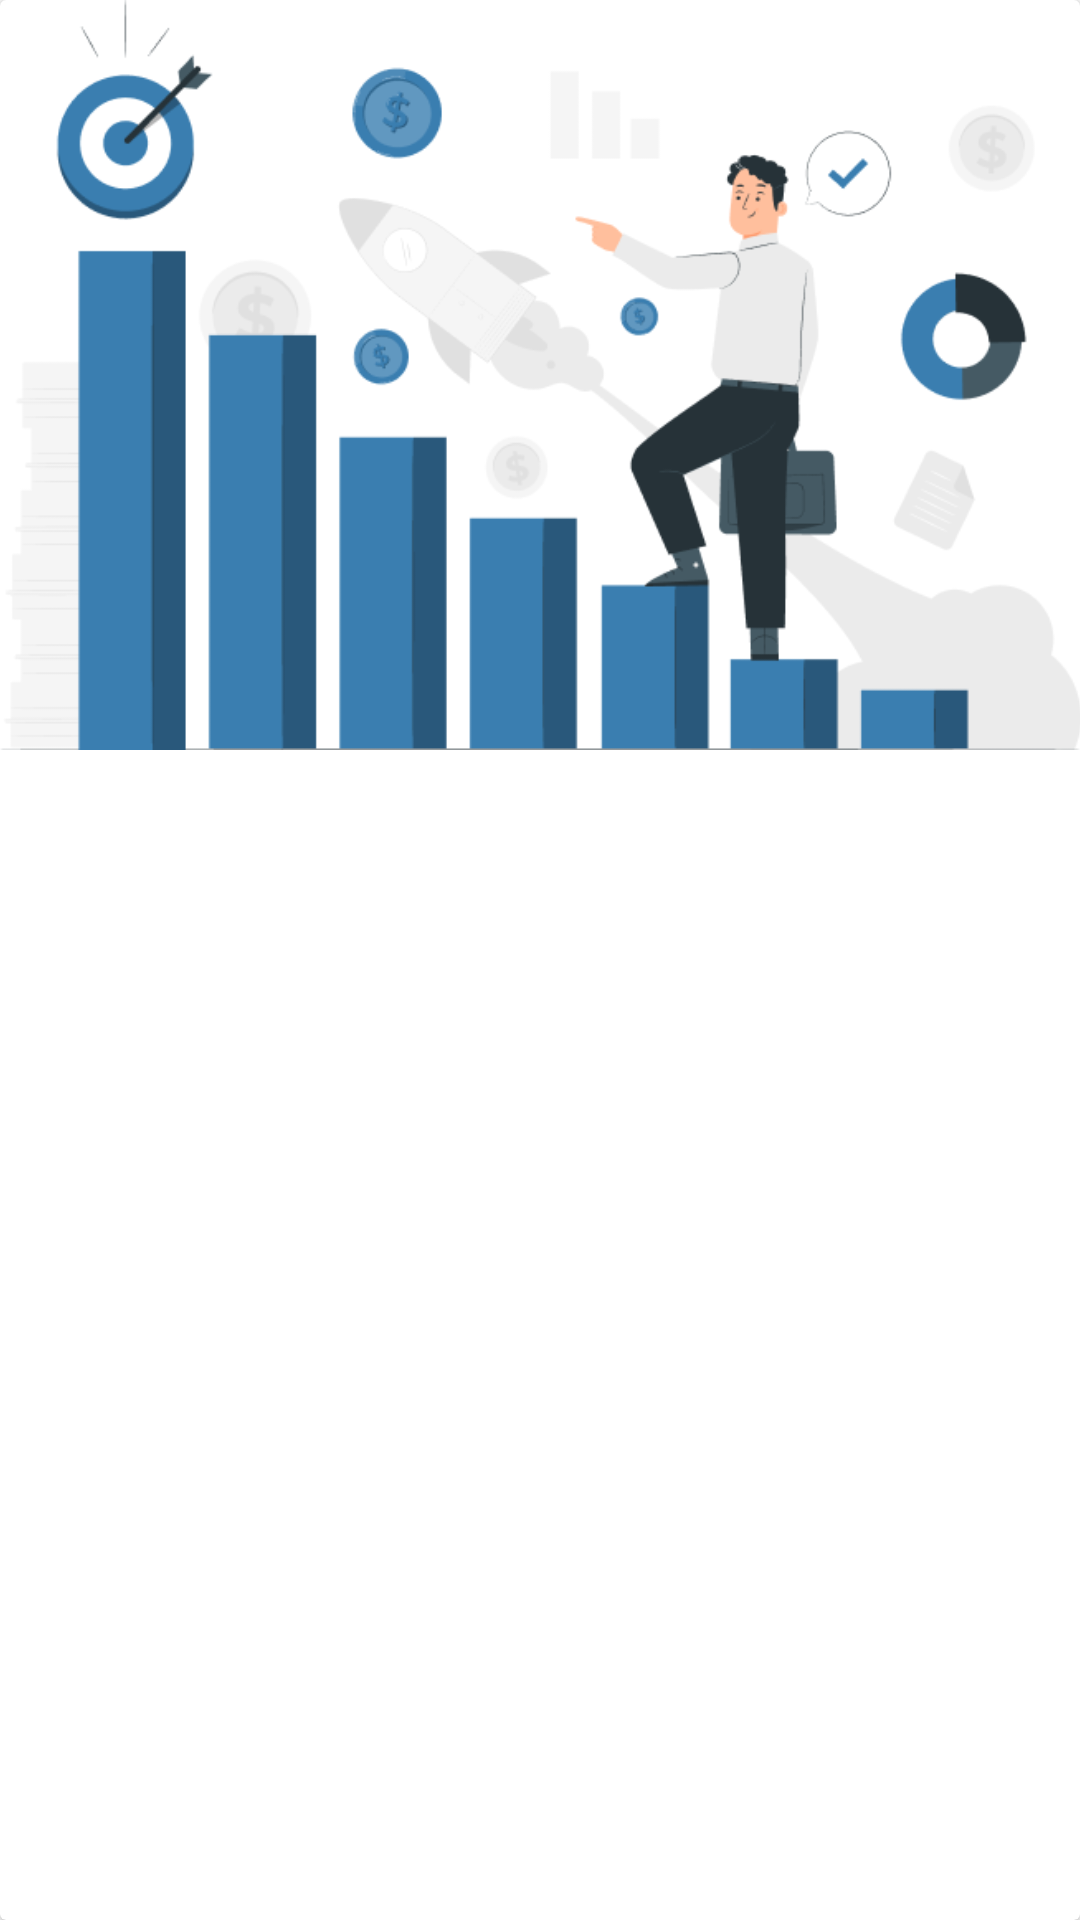

Here is an Android app screen rendered from its layout file. Give the layout XML and the strings, colors and styles it references.
<!-- AndroidManifest.xml: application theme Theme.Growgh_Project -->
<!-- res/layout/items.xml -->
<?xml version="1.0" encoding="utf-8"?>
<androidx.cardview.widget.CardView xmlns:android="http://schemas.android.com/apk/res/android"
    xmlns:app="http://schemas.android.com/apk/res-auto"
    android:layout_width="match_parent"
    android:layout_height="wrap_content"
    android:layout_marginBottom="10dp">

    <ImageView
        android:id="@+id/imageView"
        android:layout_width="match_parent"
        android:layout_height="250dp"
        android:scaleType="centerCrop"
        android:src="@drawable/intro2_img"
        app:layout_constraintTop_toTopOf="parent"/>

</androidx.cardview.widget.CardView>
<!-- resources referenced by this layout -->
<resources>
  <!-- drawable intro2_img: png bitmap (drawable-v24, 36422 bytes) -->
  <style name="Theme.Growgh_Project" parent="Theme.MaterialComponents.DayNight.NoActionBar">
          
          <item name="colorPrimary">@color/main_color</item>
          <item name="colorPrimaryVariant">@color/purple_700</item>
          <item name="colorOnPrimary">@color/white</item>
          
          <item name="colorSecondary">@color/teal_200</item>
          <item name="colorSecondaryVariant">@color/teal_700</item>
          <item name="colorOnSecondary">@color/black</item>
          
          <item name="android:statusBarColor">@color/main_color</item>
          
      </style>
  <color name="main_color">#3A7EB0</color>
  <color name="purple_700">#FF3700B3</color>
  <color name="white">#FFFFFFFF</color>
  <color name="teal_200">#FF03DAC5</color>
  <color name="teal_700">#FF018786</color>
  <color name="black">#FF000000</color>
</resources>
